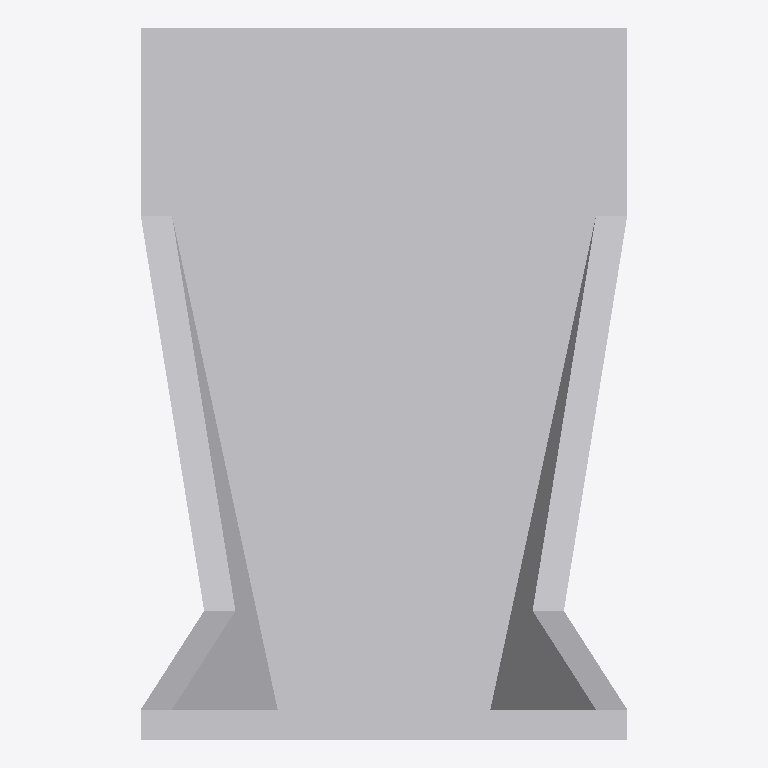
Plan cut of the same IFC building model at storey 'Level 1' (level 0.00 m, cut at 1.40 m), seen from above with north up, elements coloured by IFC class: 1 other element (light grey). No cut surface shows.
Extent 0.065 m × 0.095 m × 0.085 m (x, y, z). Storeys (1): Level 1 at 0.00 m. Elements (1): 1 IfcBuildingElementProxy.

HEADER;
FILE_DESCRIPTION(('ViewDefinition [CoordinationView]'),'2;1');
FILE_NAME('','2023-07-07T15:55:51',(''),(''),'The EXPRESS Data Manager Version 5.01.0100.02.64','20130308_1515(x64) - Exporter 2014.0.2013.0308 -','');
FILE_SCHEMA(('IFC2X3'));
ENDSEC;
DATA;
#85=IFCPROJECT('2yLul87gL9fOfpfh9sWEiD',#41,'',$,$,'S:\\@Technology\\9.BIMCAD EU\\2.PROJECTS\\ES-233601 BIMCAD EU_Batch 1.3_1191 models\\Working\\3D Content\\First 157 Models\\No Holes\\@fix rfa to vertical\\C_AKR95LG_3D_CAD_MULT_Prod_noholes.ifc','',(#74,#82),#69);
#730=IFCSITE('2yLul87gL9fOfpfh9sWEiF',#41,'Default',$,'',#729,$,$,.ELEMENT.,(42,24,53,508911),(-71,-15,-29,-58837),0.0,$,$);
#95=IFCBUILDING('2yLul87gL9fOfpfh9sWEiC',#41,'',$,$,#32,$,'',.ELEMENT.,$,$,#91);
#104=IFCBUILDINGSTOREY('2yLul87gL9fOfpfhA9Vn58',#41,'Level 1',$,$,#102,$,'Level 1',.ELEMENT.,0.0);
#634=IFCBUILDINGELEMENTPROXY('3d_oRejSbDixf5cAmp898k',#41,'C_AKR95LG_3D_CAD_MULT_Prod_noholes:C_AKR95LG_3D_CAD_MULT_Prod_noholes:96249',$,'C_AKR95LG_3D_CAD_MULT_Prod_noholes',#632,#627,'96249',.ELEMENT.);
ENDSEC;
